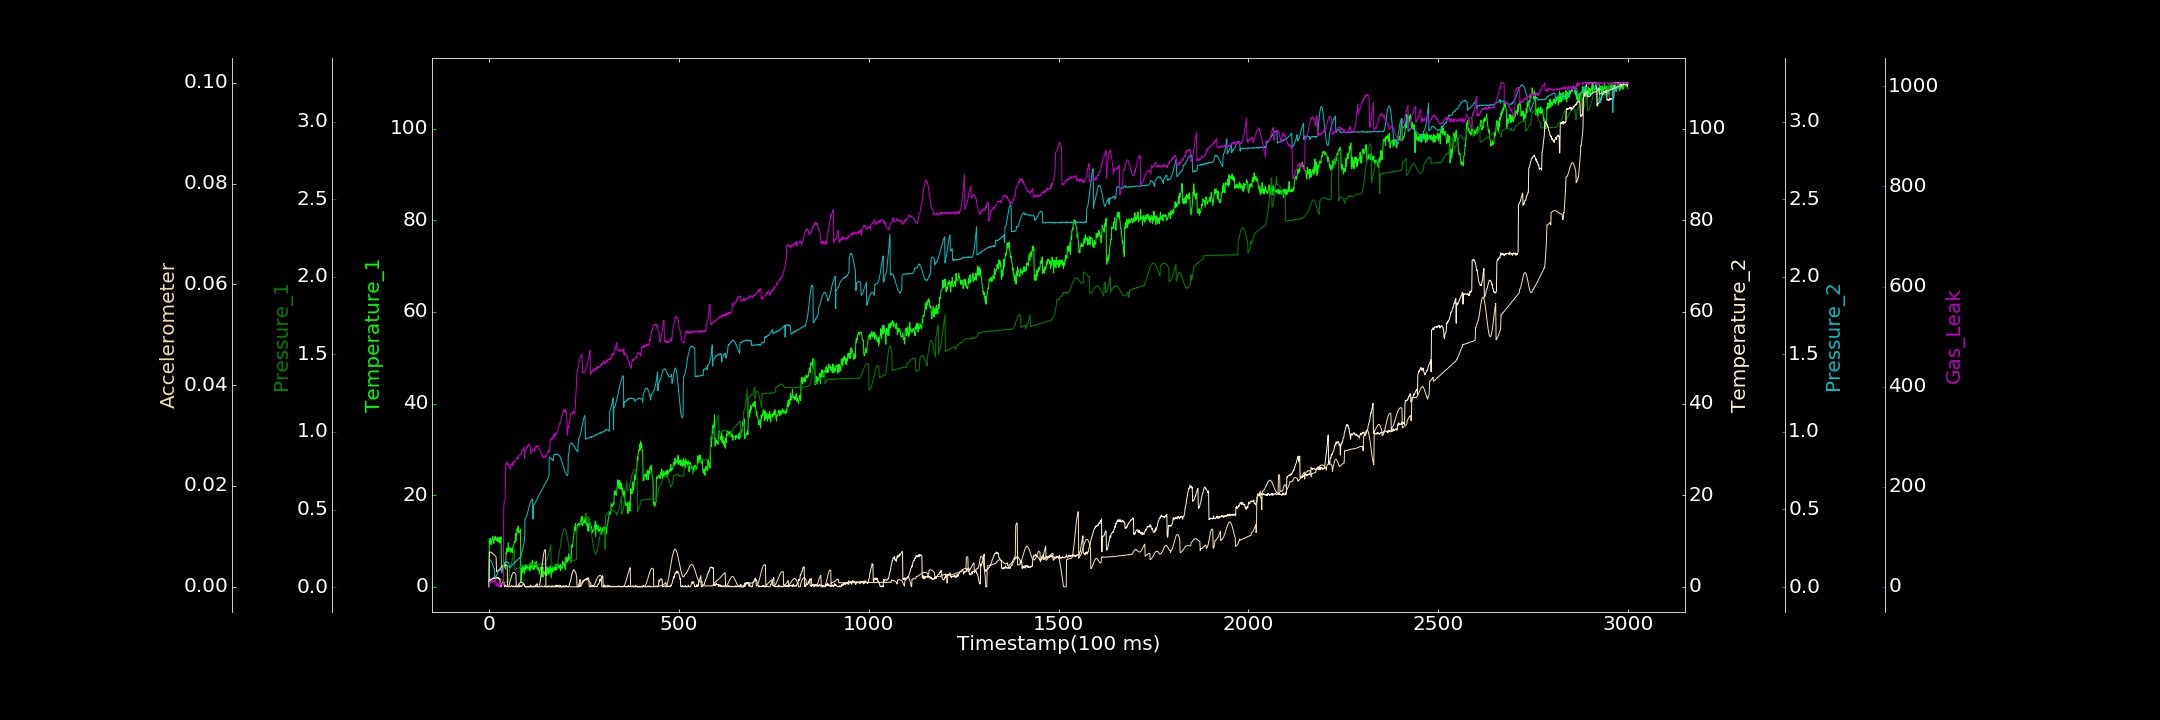

The file beside this chart, header and first rows:
0.000000000, 0.000000000, 0.002507963, 0.116082978, 0.001748506, 0.000000000, 0.000000000
1, 10.11, 0.02642, 1.643, 0.1727, 0.006916, 6.842
2, 9.244, 0.02941, 1.363, 0.1763, 0.006942, 8.585
3, 10.63, 0.03081, 1.725, 0.1771, 0.006896, 8.496
4, 9.468, 0.03158, 1.448, 0.1723, 0.006908, 6.446
5, 9.583, 0.03257, 1.467, 0.168, 0.006858, 7.582
6, 9.239, 0.03859, 1.536, 0.1683, 0.006803, 11.36
7, 10.07, 0.04309, 1.604, 0.1636, 0.006765, 10.67
8, 10.31, 0.04288, 1.744, 0.1564, 0.006705, 12.32
9, 10.33, 0.04749, 1.823, 0.1508, 0.006681, 13.47
10, 10.96, 0.05228, 1.882, 0.1433, 0.006643, 9.481
11, 10.49, 0.05402, 1.756, 0.1393, 0.006565, 10.87
12, 9.723, 0.05741, 1.946, 0.1289, 0.006502, 10.22
13, 9.447, 0.06529, 1.987, 0.1206, 0.006414, 13.48
14, 10.43, 0.064, 1.733, 0.1197, 0.006304, 14.05
15, 10.49, 0.05431, 1.797, 0.06, 0.006226, 9.138
16, 11.01, 0.0571, 1.872, 0.06255, 0.006173, 13.44
17, 10.3, 0.05929, 1.794, 0.05807, 0.006075, 9.857
18, 10.51, 0.05914, 2.011, 0.07088, 0.005981, 15.66
19, 10.62, 0.05995, 1.99, 0.06974, 0.005859, 1.658
20, 10.02, 0.06172, 1.923, 0.07587, 0.003047, 7.05
21, 10.15, 0.06111, 1.85, 0.07919, 0.003041, 3.454
22, 10.2, 0.06265, 2.05, 0.08949, 0.003112, 2.448
23, 10.83, 0.06311, 2.056, 0.09187, 0.00312, 4.052
24, 9.821, 0.06163, 1.851, 0.1001, 0.003207, 5.702
25, 9.997, 0.06244, 1.912, 0.1031, 0.003224, 3.304
26, 10.46, 0.06216, 1.775, 0.1097, 0.003311, 0.000000000
27, 10.76, 0.05922, 1.709, 0.1124, 0.003343, 6.948
28, 9.647, 0.05955, 1.796, 0.1126, 0.003456, 4.124
29, 9.511, 0.05696, 1.634, 0.115, 0.00353, 0.4728
30, 9.975, 0.05545, 0.1476, 0.1125, 0.003659, 6.87
31, 10.22, 0.05443, 0.02444, 0.1093, 0.003759, 4.673
32, 10.93, 0.05098, 0.000000000, 0.1061, 0.003792, 5.401
33, 4.216, 0.04918, 0.5808, 0.1006, 0.003926, 5.811
34, 4.622, 0.04814, 0.7576, 0.09203, 0.004013, 5.67
35, 3.589, 0.04455, 0.8973, 0.1333, 0.004068, 4.861
36, 4.276, 0.04332, 0.9725, 0.1389, 0.004156, 5.699
37, 4.131, 0.03705, 1.03, 0.1401, 0.004218, 6.039
38, 4.788, 0.0376, 0.8811, 0.1452, 0.00423, 6.752
39, 4.114, 0.03485, 1.01, 0.1568, 0.004298, 160.7
40, 5.282, 0.03017, 0.4663, 0.1545, 0.00426, 167.7
41, 5.244, 0.02884, 0.000000000, 0.1583, 0.00429, 167
42, 4.51, 0.03048, 0.2886, 0.1607, 0.004328, 172.3
43, 4.132, 0.03177, 0.3051, 0.1618, 0.004315, 182.8
44, 3.902, 0.03267, 0.1979, 0.1639, 0.004315, 243.5
45, 7.535, 0.03341, 0.002333, 0.1618, 0.004305, 245.6
46, 7.206, 0.03039, 0.01073, 0.1656, 0.004285, 246.9
47, 8.438, 0.03442, 0.1558, 0.1602, 0.004294, 243.8
48, 7.796, 0.03433, 0.1116, 0.1603, 0.004273, 249.6
49, 7.668, 0.03488, 0.05052, 0.1605, 0.00002367, 245.9
50, 7.965, 0.0343, 0.1727, 0.1561, 0.000000992, 244.1
51, 9.61, 0.03525, 0.000000000, 0.1588, 0.00002163, 245.7
52, 7.682, 0.05078, 0.1037, 0.1537, 0.00002829, 243.2
53, 8.181, 0.04913, 0.1286, 0.1499, 0.0002684, 244
54, 8.231, 0.1131, 0.06104, 0.1238, 0.0005797, 237.1
55, 8.532, 0.1132, 0.05131, 0.1308, 0.0009194, 237.3
56, 8.034, 0.1199, 0.000000000, 0.1309, 0.001164, 236.6
57, 7.499, 0.1264, 0.1182, 0.135, 0.001487, 234.7
58, 8.361, 0.1347, 0.08845, 0.133, 0.001715, 245.1
59, 7.722, 0.1458, 0.1646, 0.1349, 0.001997, 243.8
60, 7.829, 0.1588, 0.2794, 0.1389, 0.002219, 243.1
... 2,939 more rows
